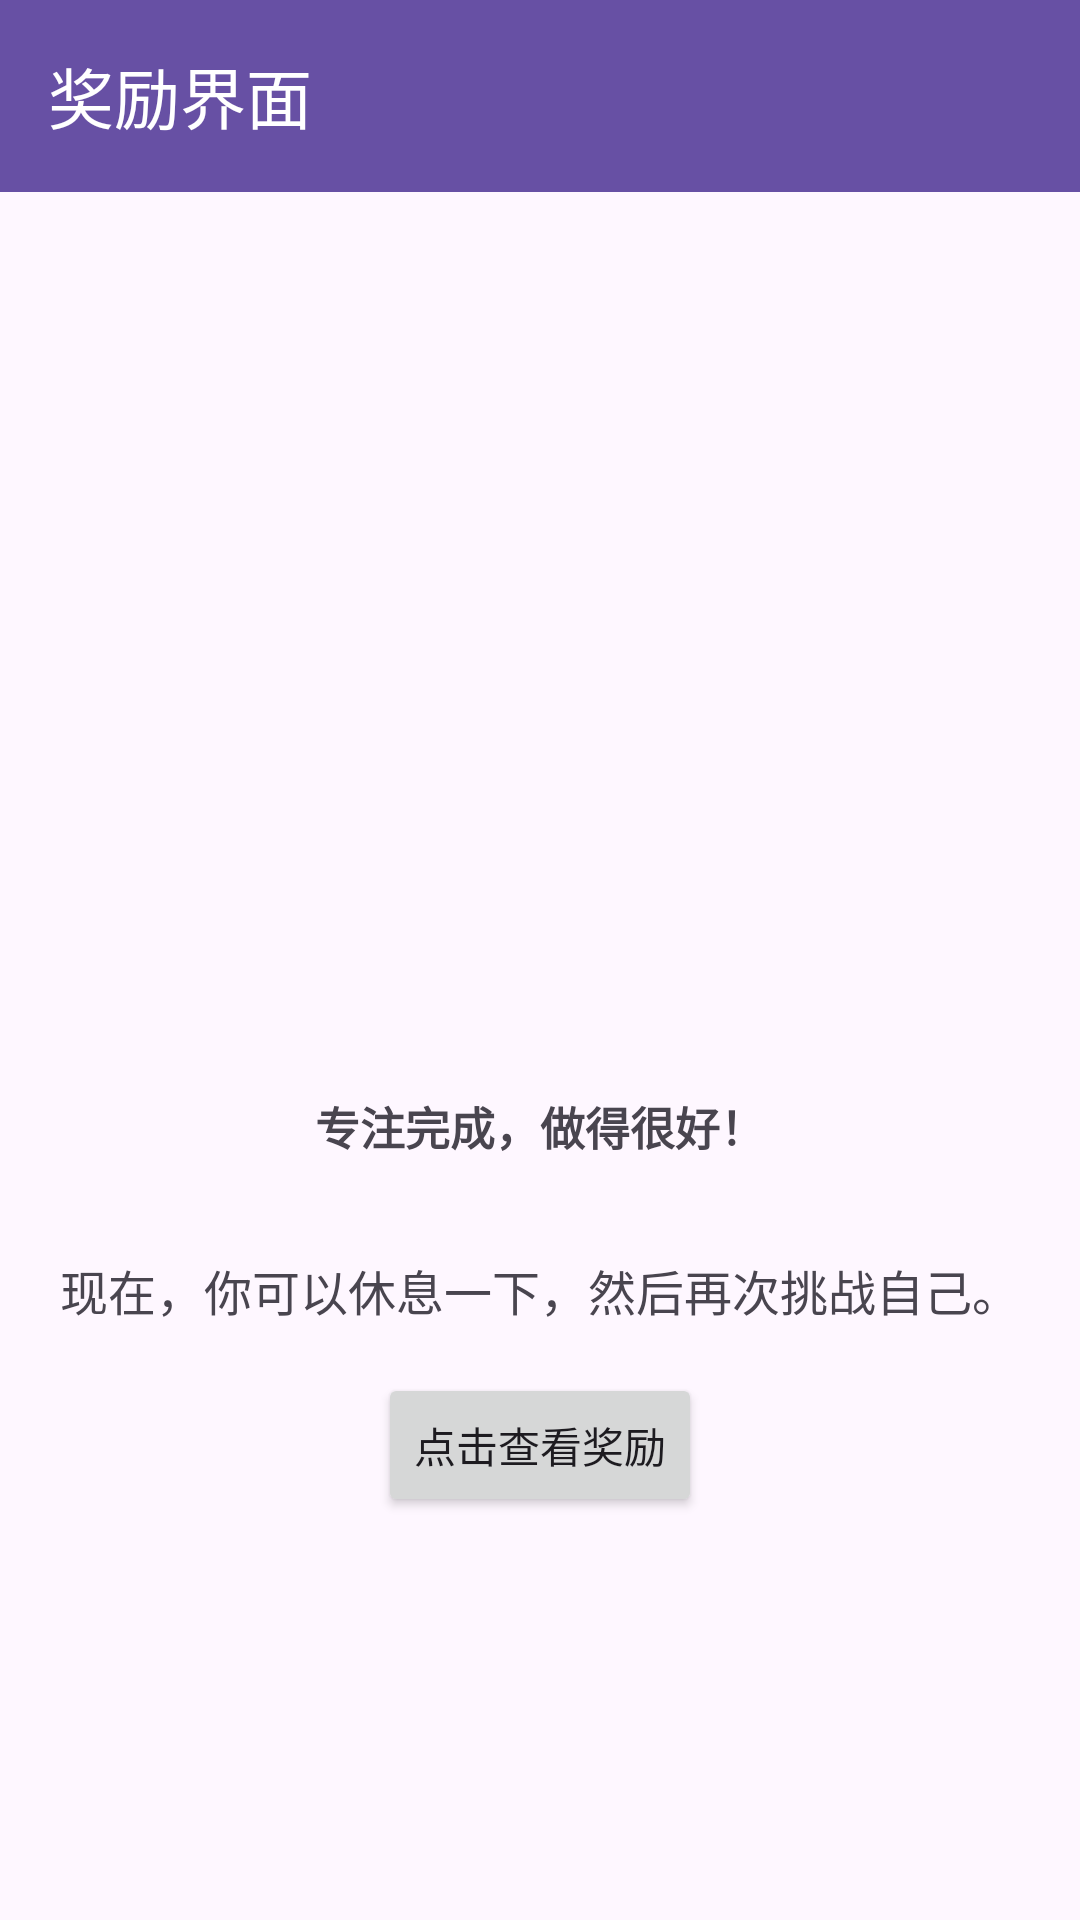

Reconstruct the res/layout file that produces this screen, plus the resources it refers to.
<!-- AndroidManifest.xml: application theme Theme.Weat -->
<!-- res/layout/activity_reward.xml -->
<?xml version="1.0" encoding="utf-8"?>
<LinearLayout xmlns:android="http://schemas.android.com/apk/res/android"
              xmlns:app="http://schemas.android.com/apk/res-auto"
              android:layout_width="match_parent"
              android:layout_height="match_parent"
              android:orientation="vertical"
              android:padding="0dp">

    <com.google.android.material.appbar.MaterialToolbar
            android:id="@+id/toolbar"
            android:layout_width="match_parent"
            android:layout_height="?attr/actionBarSize"
            android:background="?attr/colorPrimary"
            app:popupTheme="@style/ThemeOverlay.AppCompat.Dark"
            app:title="奖励界面"
            app:titleTextColor="@color/white"/>
    <TextView
            android:id="@+id/rewardView"
            android:layout_width="wrap_content"
            android:layout_height="wrap_content"
            android:text=""
            android:alpha="1"
            android:textSize="30sp"
            android:layout_above = "@id/tv_title"
            android:layout_gravity="center"
            android:paddingTop="140dp"
            android:paddingBottom="120dp"
            android:visibility="visible"/>
    <TextView
            android:id="@+id/tv_title"
            android:layout_width="wrap_content"
            android:layout_height="wrap_content"
            android:text="专注完成，做得很好！"
            android:textSize="15sp"
            android:layout_gravity="center_horizontal"
            android:textStyle="bold" />

    <TextView
            android:id="@+id/tv_message"
            android:layout_width="wrap_content"
            android:layout_height="wrap_content"
            android:layout_marginTop="16dp"
            android:text="现在，你可以休息一下，然后再次挑战自己。"
            android:layout_gravity="center_horizontal"
            android:padding="16dp"
            android:textSize="16sp" />
    <Button
            android:id="@+id/reward_button"
            android:layout_width="wrap_content"
            android:layout_height="wrap_content"
            android:text="点击查看奖励"
            android:layout_gravity="center_horizontal" />

</LinearLayout>
<!-- resources referenced by this layout -->
<resources>
  <style name="Theme.Weat" parent="Base.Theme.Weat" />
  <style name="Base.Theme.Weat" parent="Theme.Material3.DayNight.NoActionBar">
          
          
      </style>
  <!-- not gathered from this repository: default colours our renderer supplied (Android Studio template values) -->
  <color name="white">#FFFFFFFF</color>
</resources>
